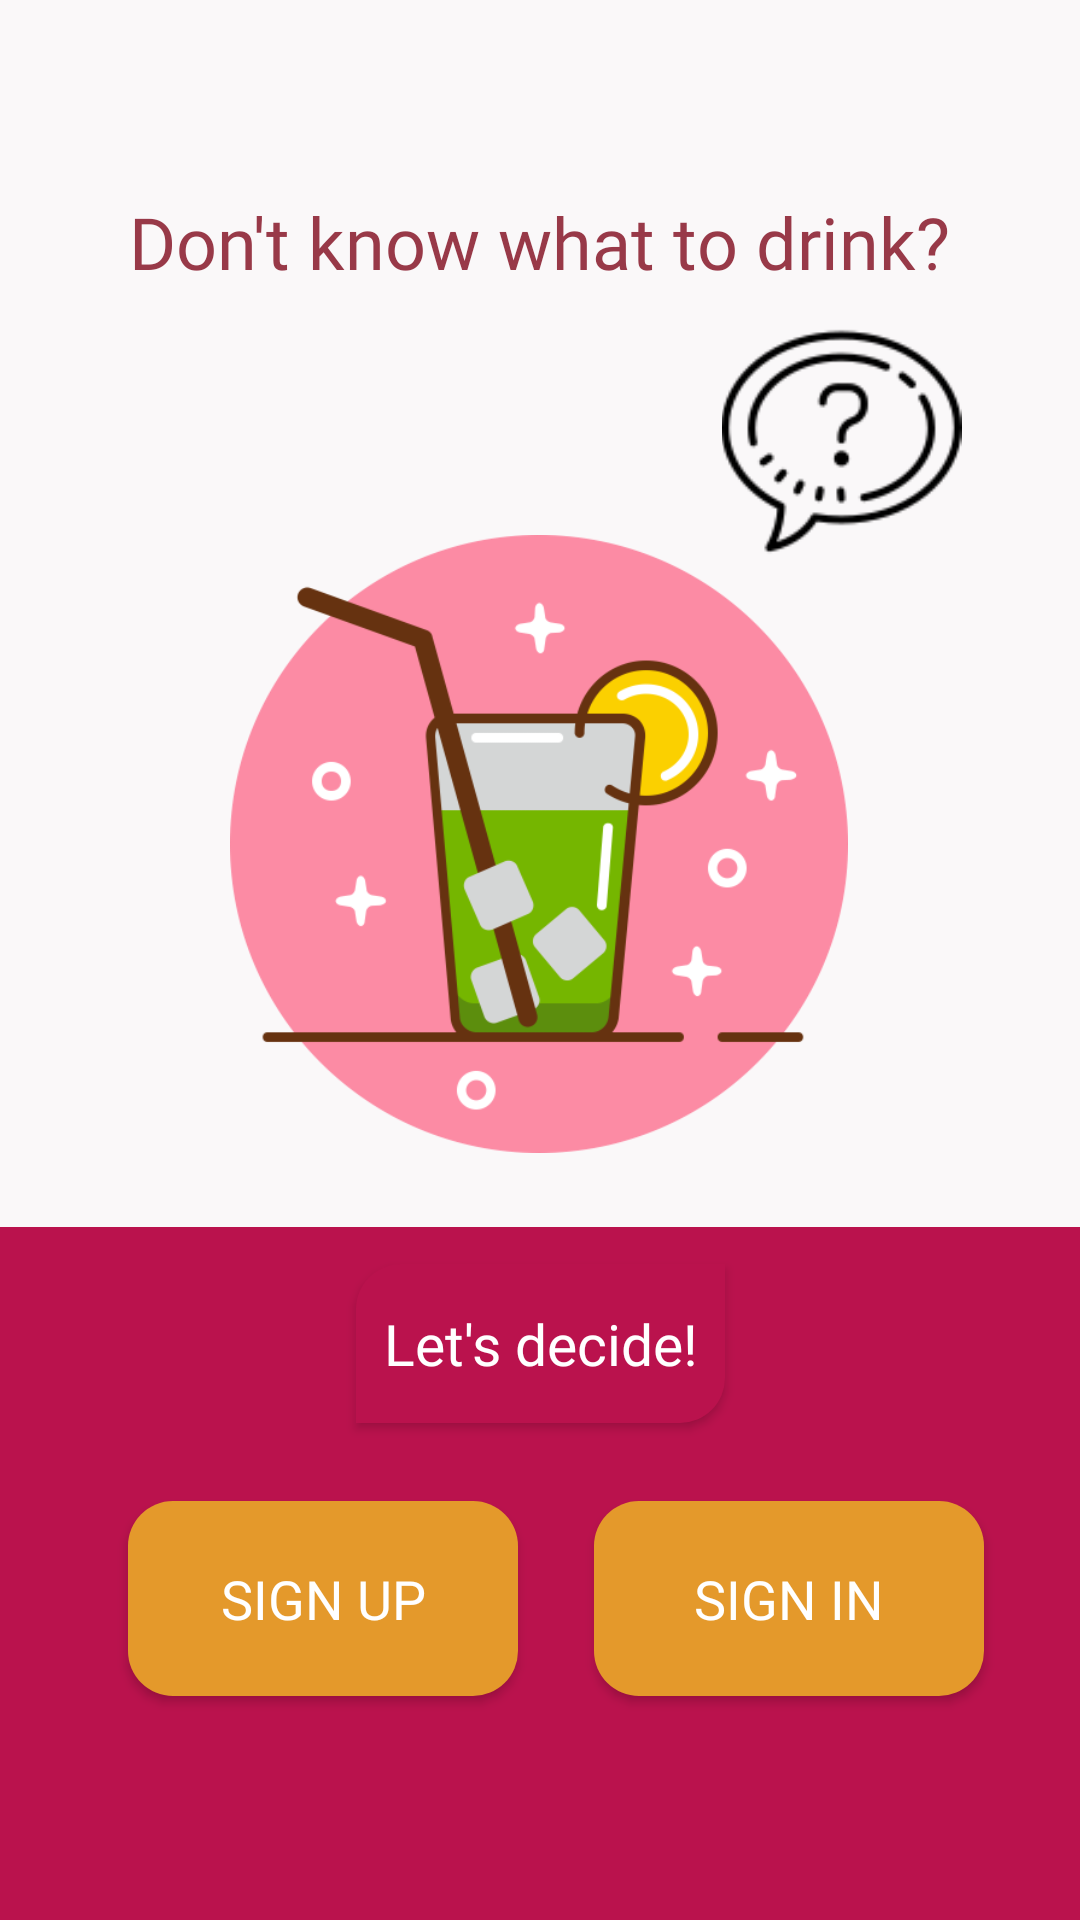

Produce the Android XML layout that renders to this screen, including the resource entries it uses.
<!-- AndroidManifest.xml: application theme AppTheme.FullScreen -->
<!-- res/layout/activity_main.xml -->
<?xml version="1.0" encoding="utf-8"?>
<androidx.constraintlayout.widget.ConstraintLayout xmlns:android="http://schemas.android.com/apk/res/android"
    xmlns:app="http://schemas.android.com/apk/res-auto"
    xmlns:tools="http://schemas.android.com/tools"
    android:layout_width="match_parent"
    android:layout_height="match_parent"
    android:background="#faf8f9"
    tools:context=".SplashScreen">

    
    <TextView
        android:id="@+id/textView2"
        android:layout_width="wrap_content"
        android:layout_height="wrap_content"
        android:fontFamily="@font/roboto_medium"
        android:text="@string/ques1"
        android:textColor="@color/text_color"
        android:textSize="24sp"
        app:layout_constraintBottom_toBottomOf="parent"
        app:layout_constraintEnd_toEndOf="parent"
        app:layout_constraintHorizontal_bias="0.497"
        app:layout_constraintStart_toStartOf="parent"
        app:layout_constraintTop_toTopOf="parent"
        app:layout_constraintVertical_bias="0.106" />

    <ImageView
        android:id="@+id/imageView"
        android:layout_width="206dp"
        android:layout_height="232dp"
        android:layout_marginTop="68dp"
        android:contentDescription="@string/imgViewContentDesscription"
        app:layout_constraintBottom_toTopOf="@+id/imageView2"
        app:layout_constraintEnd_toEndOf="parent"
        app:layout_constraintHorizontal_bias="0.497"
        app:layout_constraintStart_toStartOf="parent"
        app:layout_constraintTop_toBottomOf="@+id/textView2"
        app:layout_constraintVertical_bias="0.043"
        app:srcCompat="@drawable/cocktail2"
        tools:ignore="VectorDrawableCompat" />

    <ImageView
        android:id="@+id/questionmark"
        android:layout_width="93dp"
        android:layout_height="80dp"
        android:contentDescription="@string/imgViewContentDesscription"
        app:layout_constraintBottom_toBottomOf="parent"
        app:layout_constraintEnd_toEndOf="parent"
        app:layout_constraintHorizontal_bias="0.876"
        app:layout_constraintStart_toStartOf="parent"
        app:layout_constraintTop_toTopOf="parent"
        app:layout_constraintVertical_bias="0.188"
        app:srcCompat="@drawable/question_mark_2" />

    <Button
        android:id="@+id/decideBtn"
        android:layout_width="123dp"
        android:layout_height="53dp"
        android:background="@drawable/decide_btn"
        android:fontFamily="@font/roboto_medium"
        android:onClick="decide"
        android:text="@string/decideBtn"
        android:textAllCaps="false"
        android:textColor="#ffffff"
        android:textSize="19sp"
        app:layout_constraintBottom_toBottomOf="parent"
        app:layout_constraintEnd_toEndOf="parent"
        app:layout_constraintStart_toStartOf="parent"
        app:layout_constraintTop_toBottomOf="@+id/imageView"
        app:layout_constraintVertical_bias="0.127"
        tools:ignore="OnClick" />

    <ImageView
        android:id="@+id/imageView2"
        android:layout_width="413dp"
        android:layout_height="231dp"
        android:contentDescription="@string/imgViewContentDescription"
        app:layout_constraintBottom_toBottomOf="parent"
        app:layout_constraintLeft_toLeftOf="parent"
        app:layout_constraintRight_toRightOf="parent"
        app:layout_constraintTop_toBottomOf="@+id/textView2"
        app:layout_constraintVertical_bias="1.0"
        app:srcCompat="@drawable/rectangle" />

    <Button
        android:id="@+id/signupBtn"
        android:layout_width="130dp"
        android:layout_height="65dp"
        android:background="@drawable/rounded_btn"
        android:fontFamily="@font/roboto_bold"
        android:text="@string/sign_up"
        android:textColor="#FFFFFF"
        android:textSize="18sp"
        app:backgroundTint="#E4992B"
        app:layout_constraintBottom_toBottomOf="parent"
        app:layout_constraintEnd_toEndOf="parent"
        app:layout_constraintHorizontal_bias="0.185"
        app:layout_constraintStart_toStartOf="parent"
        app:layout_constraintTop_toTopOf="parent"
        app:layout_constraintVertical_bias="0.87" />

    <Button
        android:id="@+id/loginBtn"
        android:layout_width="130dp"
        android:layout_height="65dp"
        android:background="@drawable/rounded_btn"
        android:fontFamily="@font/roboto_bold"
        android:text="@string/sign_in"
        android:textColor="#FFFFFF"
        android:textSize="18sp"
        app:backgroundTint="#E4992B"
        app:layout_constraintBottom_toBottomOf="parent"
        app:layout_constraintEnd_toEndOf="parent"
        app:layout_constraintHorizontal_bias="0.861"
        app:layout_constraintStart_toStartOf="parent"
        app:layout_constraintTop_toTopOf="parent"
        app:layout_constraintVertical_bias="0.87" />

</androidx.constraintlayout.widget.ConstraintLayout>
<!-- resources referenced by this layout -->
<resources>
  <color name="text_color">#983948</color>
  <!-- drawable cocktail2: png bitmap (drawable, 40920 bytes) -->
  <!-- drawable decide_btn (drawable) -->
  <?xml version="1.0" encoding="utf-8"?>
  <shape xmlns:android="http://schemas.android.com/apk/res/android"
      android:shape="rectangle">
  
      
      <solid android:color="#ba124d" />
  
  
      <size
          android:width="100dp"
          android:height="30dp" />
      <corners
  
          android:bottomRightRadius="15dp"
          android:topLeftRadius="15dp"
  
          />
  
  
  </shape>
  <!-- drawable question_mark_2: png bitmap (drawable, 3670 bytes) -->
  <!-- drawable rectangle (drawable) -->
  <?xml version="1.0" encoding="utf-8"?>
  <shape xmlns:android="http://schemas.android.com/apk/res/android"
      android:shape="rectangle">
  
      
      <solid android:color="#ba124d" />
  
  
  
  
  </shape>
  <!-- drawable rounded_btn (drawable) -->
  <?xml version="1.0" encoding="utf-8"?>
  <shape xmlns:android="http://schemas.android.com/apk/res/android"
      android:shape="rectangle">
  
      
      <solid android:color="#E4992B" />
  
  
      <size
          android:width="100dp"
          android:height="30dp" />
      <corners
  
          android:bottomRightRadius="15dp"
          android:topLeftRadius="15dp"
          android:bottomLeftRadius="15dp"
          android:topRightRadius="15dp"
  
          />
  
  
  </shape>
  <string name="decideBtn">Let\'s decide!</string>
  <string name="imgViewContentDescription">contentDescription</string>
  <string name="imgViewContentDesscription">Content Description</string>
  <string name="ques1">Don\'t know what to drink?</string>
  <string name="sign_in">Sign in</string>
  <string name="sign_up">Sign up</string>
  <style name="AppTheme.FullScreen" parent="@style/Theme.AppCompat.Light">
          <item name="windowNoTitle">true</item>
          <item name="windowActionBar">false</item>
          <item name="android:windowFullscreen">true</item>
          <item name="android:windowContentOverlay">@null</item>
      </style>
</resources>
